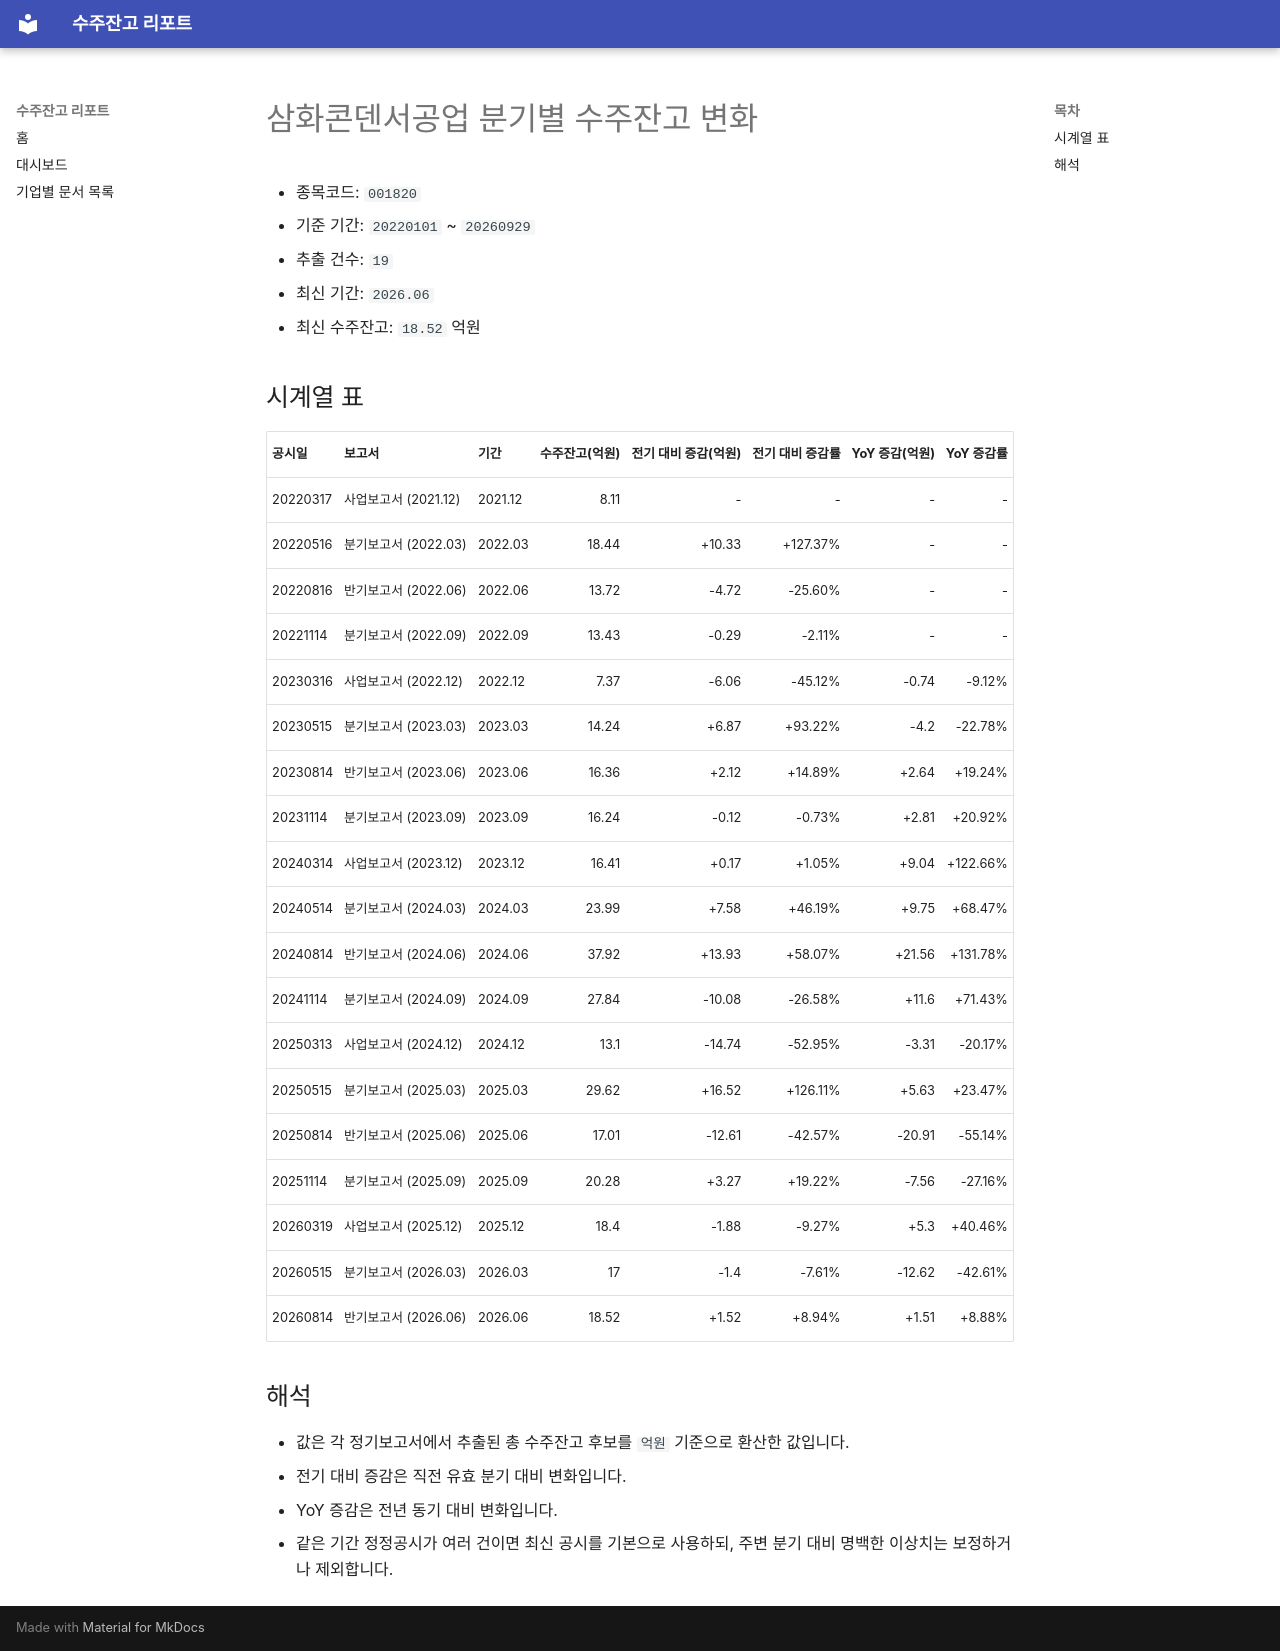

repository: agent-jaden/order-backlog-dashboard · page: companies/삼화콘덴서공업_수주잔고(001820)/index.html · generator: mkdocs

# 삼화콘덴서공업 분기별 수주잔고 변화

- 종목코드: `001820`
- 기준 기간: `20220101` ~ `20260929`
- 추출 건수: `19`
- 최신 기간: `2026.06`
- 최신 수주잔고: `18.52` 억원

## 시계열 표

| 공시일 | 보고서 | 기간 | 수주잔고(억원) | 전기 대비 증감(억원) | 전기 대비 증감률 | YoY 증감(억원) | YoY 증감률 |
| --- | --- | --- | ---: | ---: | ---: | ---: | ---: |
| 20220317 | 사업보고서 (2021.12) | 2021.12 | 8.11 | - | - | - | - |
| 20220516 | 분기보고서 (2022.03) | 2022.03 | 18.44 | +10.33 | +127.37% | - | - |
| 20220816 | 반기보고서 (2022.06) | 2022.06 | 13.72 | -4.72 | -25.60% | - | - |
| 20221114 | 분기보고서 (2022.09) | 2022.09 | 13.43 | -0.29 | -2.11% | - | - |
| 20230316 | 사업보고서 (2022.12) | 2022.12 | 7.37 | -6.06 | -45.12% | -0.74 | -9.12% |
| 20230515 | 분기보고서 (2023.03) | 2023.03 | 14.24 | +6.87 | +93.22% | -4.2 | -22.78% |
| 20230814 | 반기보고서 (2023.06) | 2023.06 | 16.36 | +2.12 | +14.89% | +2.64 | +19.24% |
| 20231114 | 분기보고서 (2023.09) | 2023.09 | 16.24 | -0.12 | -0.73% | +2.81 | +20.92% |
| 20240314 | 사업보고서 (2023.12) | 2023.12 | 16.41 | +0.17 | +1.05% | +9.04 | +122.66% |
| 20240514 | 분기보고서 (2024.03) | 2024.03 | 23.99 | +7.58 | +46.19% | +9.75 | +68.47% |
| 20240814 | 반기보고서 (2024.06) | 2024.06 | 37.92 | +13.93 | +58.07% | +21.56 | +131.78% |
| 20241114 | 분기보고서 (2024.09) | 2024.09 | 27.84 | -10.08 | -26.58% | +11.6 | +71.43% |
| 20250313 | 사업보고서 (2024.12) | 2024.12 | 13.1 | -14.74 | -52.95% | -3.31 | -20.17% |
| 20250515 | 분기보고서 (2025.03) | 2025.03 | 29.62 | +16.52 | +126.11% | +5.63 | +23.47% |
| 20250814 | 반기보고서 (2025.06) | 2025.06 | 17.01 | -12.61 | -42.57% | -20.91 | -55.14% |
| 20251114 | 분기보고서 (2025.09) | 2025.09 | 20.28 | +3.27 | +19.22% | -7.56 | -27.16% |
| 20260319 | 사업보고서 (2025.12) | 2025.12 | 18.4 | -1.88 | -9.27% | +5.3 | +40.46% |
| 20260515 | 분기보고서 (2026.03) | 2026.03 | 17 | -1.4 | -7.61% | -12.62 | -42.61% |
| 20260814 | 반기보고서 (2026.06) | 2026.06 | 18.52 | +1.52 | +8.94% | +1.51 | +8.88% |

## 해석

- 값은 각 정기보고서에서 추출된 총 수주잔고 후보를 `억원` 기준으로 환산한 값입니다.
- 전기 대비 증감은 직전 유효 분기 대비 변화입니다.
- YoY 증감은 전년 동기 대비 변화입니다.
- 같은 기간 정정공시가 여러 건이면 최신 공시를 기본으로 사용하되, 주변 분기 대비 명백한 이상치는 보정하거나 제외합니다.
